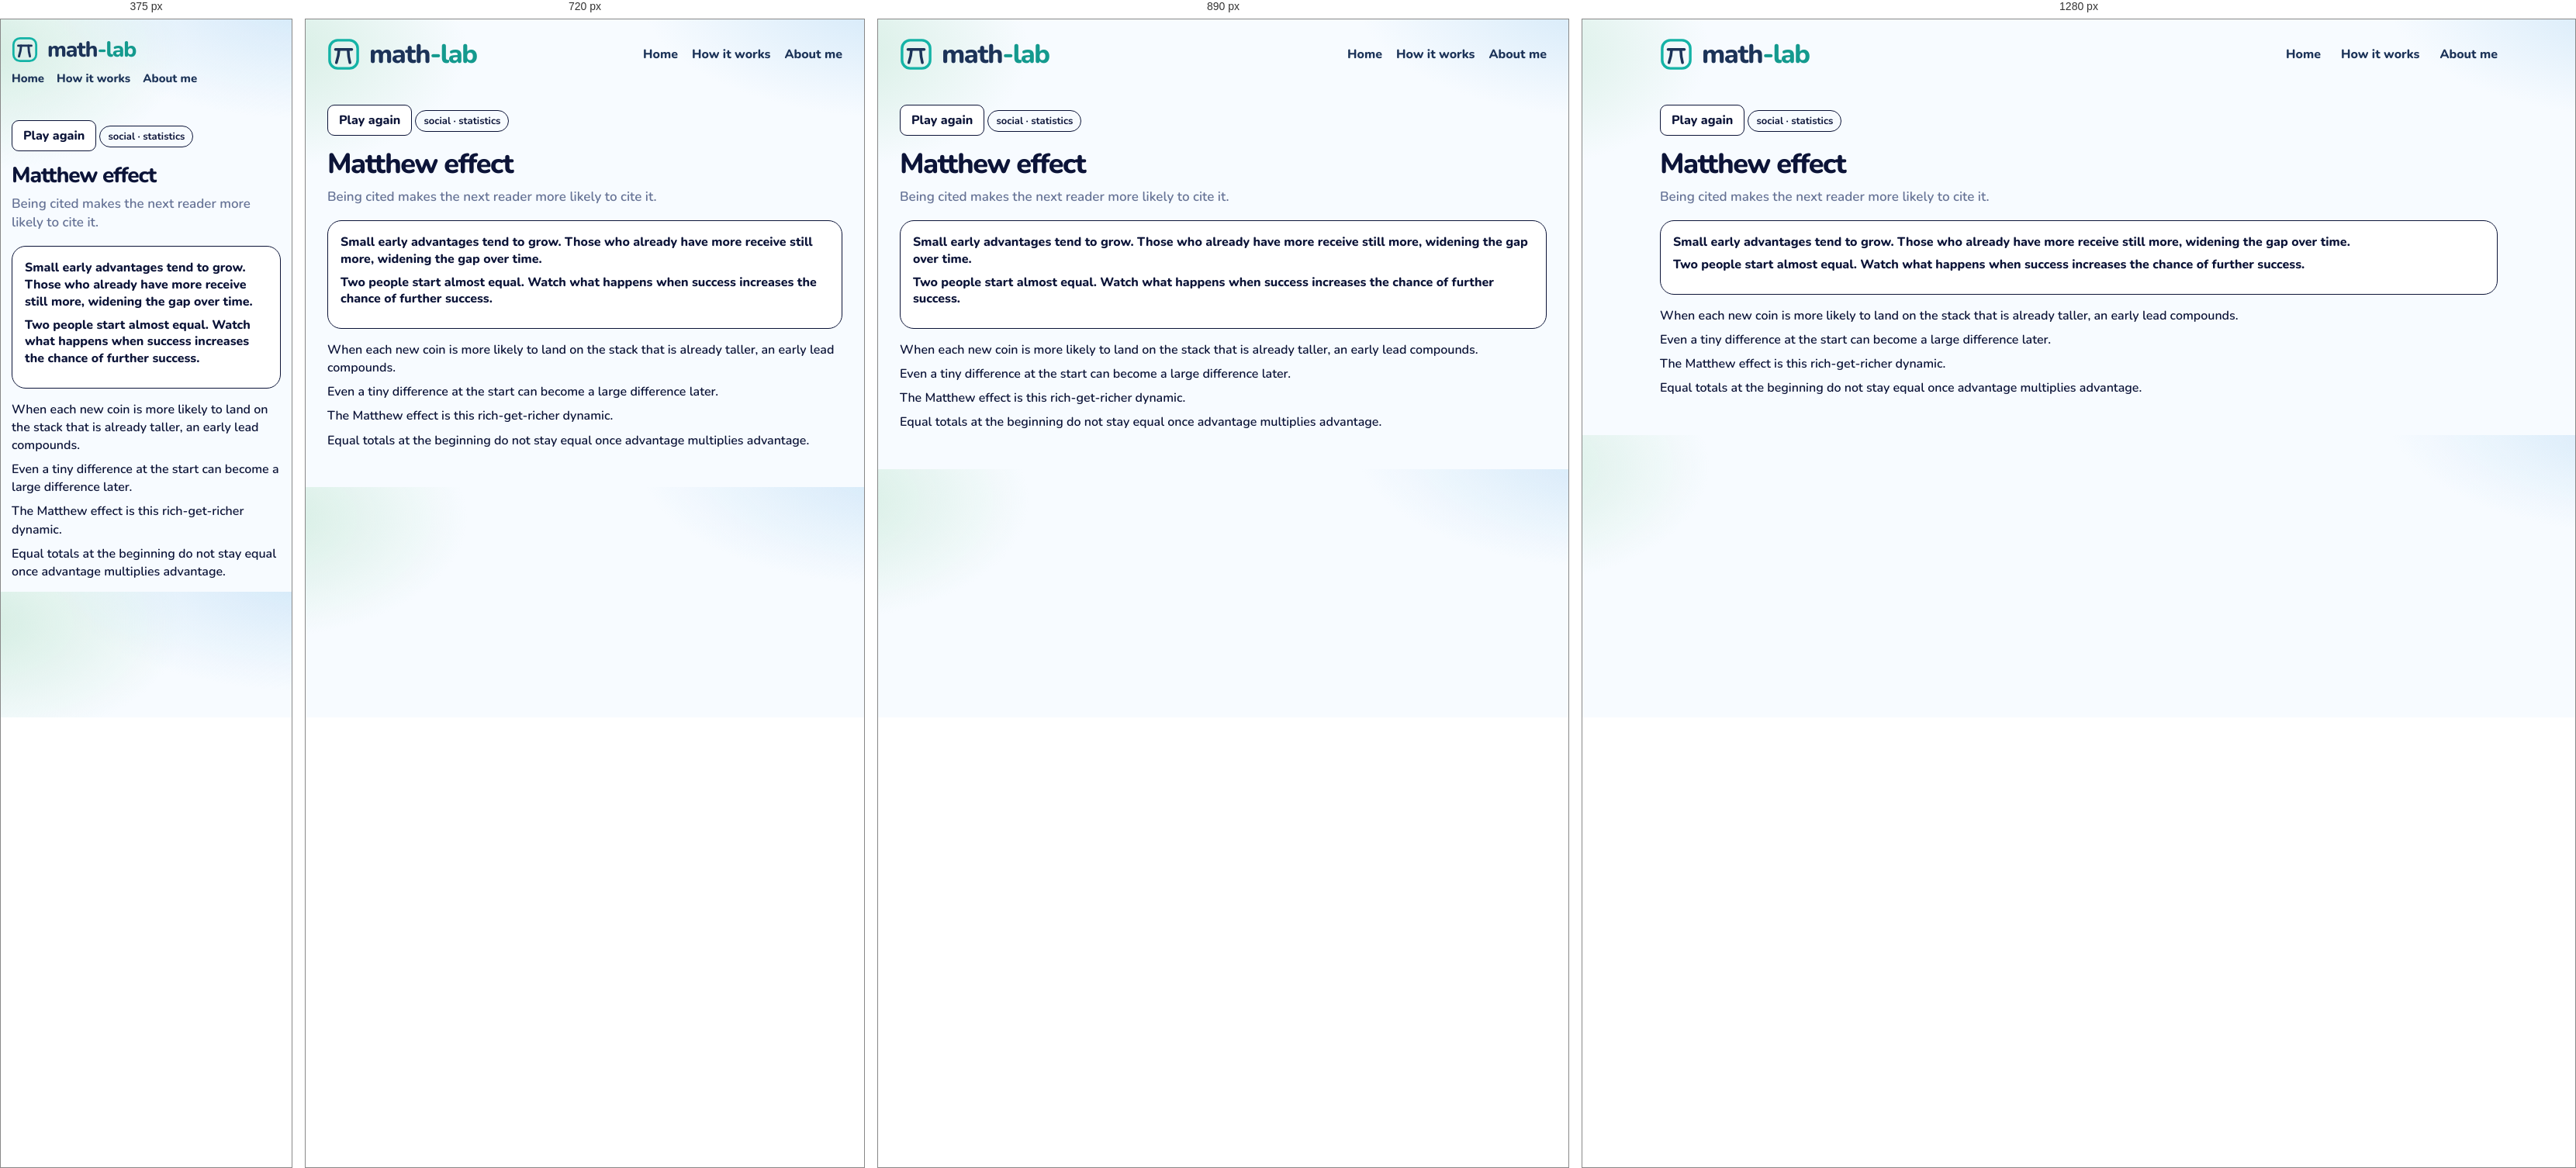
Rendered at 375 px, 720 px, 890 px and 1280 px, left to right.

<!-- file: matthew.html -->
<!DOCTYPE html>
<html lang="en">
<head>
  <meta charset="utf-8" />
  <meta name="viewport" content="width=device-width, initial-scale=1" />
  <title>Matthew effect · math-lab</title>
  <link rel="icon" href="images/mark.svg" />
  <link rel="stylesheet" href="css/gym.css" />
  <link rel="stylesheet" href="css/lesson.css" />
</head>
<body>
  <div class="wrap">
    <header class="top">
      <a class="brand" href="index.html">
        <img class="brand-mark" src="images/mark.svg" alt="">
        <span class="word">
          <span class="word-name">math<span class="brand-tail">-lab</span></span>
        </span>
      </a>
      <nav class="nav" aria-label="Site">
        <a href="index.html">Home</a>
        <a href="how-it-works.html">How it works</a>
        <a href="about.html">About me</a>
      </nav>
    </header>
    <article class="lesson" data-ask="Matthew effect">
      <button type="button" class="btn ghost play-again" id="again">Play again</button>
      <p class="kicker">social · statistics</p>
      <h1>Matthew effect</h1>
      <p class="lead">Being cited makes the next reader more likely to cite it.</p>
      <section class="stage playboard" id="board">
        <p class="ice-intro">Small early advantages tend to grow. Those who already have more receive still more, widening the gap over time.</p>
        <p class="ask-line">Two people start almost equal. Watch what happens when success increases the chance of further success.</p>
      </section>
      <div class="notes">
        <p>When each new coin is more likely to land on the stack that is already taller, an early lead compounds.</p>
        <p>Even a tiny difference at the start can become a large difference later.</p>
        <p>The Matthew effect is this rich-get-richer dynamic.</p>
        <p>Equal totals at the beginning do not stay equal once advantage multiplies advantage.</p>
      </div>
    </article>
    <script src="js/shelf.js"></script>
    <script src="js/matthew.js"></script>
  </div>
  <script src="js/seen.js"></script>
  <script src="js/beats.js"></script>
</body>
</html>


/* @media block from gym.css */
@media (max-width: 980px) {
  .grid { grid-template-columns: repeat(2, 1fr); }
  .top { flex-wrap: wrap; }
  .nav { flex-wrap: wrap; gap: 12px 18px; }
}

/* @media block from gym.css */
@media (max-width: 640px) {
  body { padding: 14px; }
  .brand { font-size: 28px; }
  .brand .brand-mark { width: 34px; height: 34px; }
  .nav { width: 100%; gap: 16px; font-size: 15px; }
  .page h1 { font-size: 30px; }
  .finder { flex-wrap: wrap; }
  .search, .tags { flex: 1 1 100%; }
  .grid { grid-template-columns: 1fr; }
  .catalog-bar { flex-wrap: wrap; align-items: stretch; }
  .progress { justify-content: flex-start; flex-wrap: wrap; }
  .progress-bar { width: 120px; }
  .shelf-head { flex-direction: column; gap: 4px; }
  .shelf h2 { font-size: 22px; }
  .status button { font-size: 13px; padding: 9px 4px; gap: 5px; }
}

/* @media block from gym.css */
@media (max-width: 980px) {
  html.is-compact .shelf .grid { grid-template-columns: repeat(4, minmax(0, 1fr)); }
}

/* @media block from gym.css */
@media (max-width: 640px) {
  html.is-compact .shelf .grid { grid-template-columns: repeat(2, minmax(0, 1fr)); }
  .card-pop { width: min(280px, calc(100vw - 24px)); }
}

/* @media block from lesson.css */
@media (max-width: 640px) {
  .top { flex-wrap: wrap; row-gap: 10px; }
  .home-link { margin-left: auto; }
  .lesson h1 { font-size: 28px; }
  .door { width: 104px; height: 168px; }
  .door .face { font-size: 24px; }
  .door-grid { grid-template-columns: repeat(5, minmax(0, 1fr)); }
  .bar-row, .ward { grid-template-columns: 1fr; }
  .choice-dock { flex-direction: column; }
  .crowd { grid-template-columns: repeat(16, minmax(0, 1fr)); }
  .digit-bars .bar-row { grid-template-columns: 24px 1fr 52px; }
  .sheet { grid-template-columns: 72px 1fr; }
}

/* @media block from lesson.css */
@media (max-width: 640px) {
  .act-pair, .act-pair.is-three, .nash-floor, .zones, .zones.is-three { grid-template-columns: 1fr; }
  .nash { grid-template-columns: 72px 1fr 1fr; }
  .days { grid-template-columns: repeat(3, minmax(0, 1fr)); }
  .actor > img, .hunt .actor > img { height: 72px; }
  .lane { height: 190px; }
  .racer { height: 72px; }
}

/* @media block from lesson.css */
@media (max-width: 640px) {
  .machines { grid-template-columns: 1fr; }
  .cand { width: 56px; min-height: 78px; }
  .cand img { height: 44px; }
  .offers, .trio, .notes.read, .chance-chart { grid-template-columns: 1fr; }
  .slip, .folk .one { width: 72px; }
  .bayes-pies { grid-template-columns: 1fr; }
  .bayes-board { grid-template-columns: 72px 1fr 1fr; }
  .braess-beat { grid-template-columns: 28px minmax(0, 1fr); padding: 10px; }
  .braess-beat .n { width: 28px; height: 28px; font-size: 13px; }
  .braess-hub { font-size: 12px; }
  .braess-map { grid-template-columns: 40px minmax(0, 1fr) 14px minmax(0, 1fr) 40px; }
  .braess-meter { display: grid; grid-template-columns: minmax(0, 1fr) auto; }
  .braess-meter > span { grid-column: 1 / -1; width: auto; }
  .braess-meter .track { min-width: 0; }
  .road-scene { height: 220px; }
  .town { width: 36px; font-size: 13px; }
  .driver { height: 20px; }
  .lab b { font-size: 12px; }
  .lab.ul, .lab.ll { left: 32%; }
  .lab.ur, .lab.lr { left: 66%; }
  .lab.cut { left: 68%; top: 50%; }
  .braess-play .caption { min-height: 4.4em; }
  .ship-yard { grid-template-columns: 1fr; }
}

/* @media block from lesson.css */
@media (max-width: 640px) {
  .lesson.is-beat h1 { font-size: 24px; }
  .beat-card { flex-direction: column; align-items: stretch; }
  .beat-card .btn { align-self: flex-end; }
}

/* @media block from lesson.css */
@media (min-width: 800px) {
  .ice-claims { grid-template-columns: 1fr 1fr 1fr; }
  .ice-claims.cols-2 { grid-template-columns: 1fr 1fr; }
}

/* @media block from lesson.css */
@media (max-width: 640px) {
  .week-day { min-height: 64px; font-size: 14px; border-radius: 10px; }
  .week-ropes, .week-row { gap: 6px; }
  .logic-caption { font-size: 16px; }
  .pick-pair, .urn-row, .compare, .sunk-split { grid-template-columns: 1fr; }
  .wager { grid-template-columns: 72px 1fr 1fr; }
  .box-row, .cover-scene { flex-direction: column; align-items: center; }
}

/* @media block from lesson.css */
@media (max-width: 640px) {
  .pick-pair, .urn-row, .compare, .sunk-split { grid-template-columns: 1fr; }
  .wager { grid-template-columns: 72px 1fr 1fr; }
  .box-row, .cover-scene { flex-direction: column; align-items: center; }
}

/* @media block from lesson.css */
@media (max-width: 640px) {
  .deal-who > svg { height: 74px; }
  .disc { width: 18px; height: 18px; }
  .coin-stack, .coin-stack.is-wide { width: 112px; }
  .tri-piles { grid-template-columns: repeat(3, 40px); }
  .tri-piles .coin-stack { width: 40px; max-width: 40px; }
}

/* @media block from lesson.css */
@media (max-width: 640px) {
  .pasture { height: 210px; }
  .pasture-who svg { height: 58px; }
  .pasture-cow { width: 34px; height: 26px; margin-left: -17px; margin-top: -13px; }
  .pasture-stats { grid-template-columns: 1fr 1fr; }
  .pasture-stat b { font-size: 16px; }
  .gate-scene { height: 250px; }
  .gate-art { width: 124px; height: 116px; }
  .gate-row { gap: 4px; }
  .gate-person { width: 72px; }
  .gate-person svg { height: 64px; }
  .gate-person.is-go { transform: translateY(-64px); }
  .net-car { width: 30px; height: 18px; margin-left: -15px; margin-top: -9px; }
  .net-lab { font-size: 11px; padding: 0 4px; }
  .pd-room { min-height: 180px; }
  .game-person svg { height: 72px; }
  .game-row .who { min-width: 100%; }
  .chk-scene { height: 240px; }
  .chk-you { top: 140px; }
  .chk-car { width: 58px; height: 78px; margin-left: -29px; }
  .hunt-scene, .meet-scene, .eve-scene { height: 280px; }
  .hunt-person, .meet-person, .eve-person { width: 74px; }
  .mix-coin { flex-basis: 72px; }
  .mix-coin svg { width: 64px; height: 64px; }
  .penny-coin { width: 84px; height: 84px; }
  .pd-grid, .reply-grid { grid-template-columns: 0.85fr 1fr 1fr; }
  .pd-label, .reply-label, .pd-chip, .reply-chip { font-size: 11px; }
}

/* @media block from lesson.css */
@media (max-width: 640px) {
  .hunt-scene { height: 300px; }
  .hunt-stag { width: 104px; }
  .hunt-hare { width: 74px; }
  .hunt-person svg { height: 64px; }
}

/* @media block from lesson.css */
@media (max-width: 640px) {
  .talk-scene { height: 300px; }
  .talk-person { width: 88px; }
  .talk-person svg { height: 64px; }
  .talk-bubble { max-width: 180px; font-size: 14px; }
  .simp-track { height: 96px; width: 30px; }
  .simp-col { width: 72px; }
  .simp-pct { font-size: 14px; }
  .simp-merge { left: 0; right: 0; }
  .eco-scene { height: 360px; }
  .eco-region { height: 92px; padding-top: 24px; }
  .eco-region b, .eco-region span { font-size: 11px; }
  .dist-row { grid-template-columns: 1fr 1fr; }
  .dist-scene { min-height: 360px; }
}

/* @media block from lesson.css */
@media (max-width: 640px) {
  .families.is-many .kid { width: 26px; height: 34px; }
  .kid i { font-size: 7px; }
  .day-row span { min-width: 28px; padding: 3px 4px; font-size: 13px; }
  .sb-week { min-width: 0; flex: 1 1 120px; }
  .sb-board .bed { height: 72px; }
}